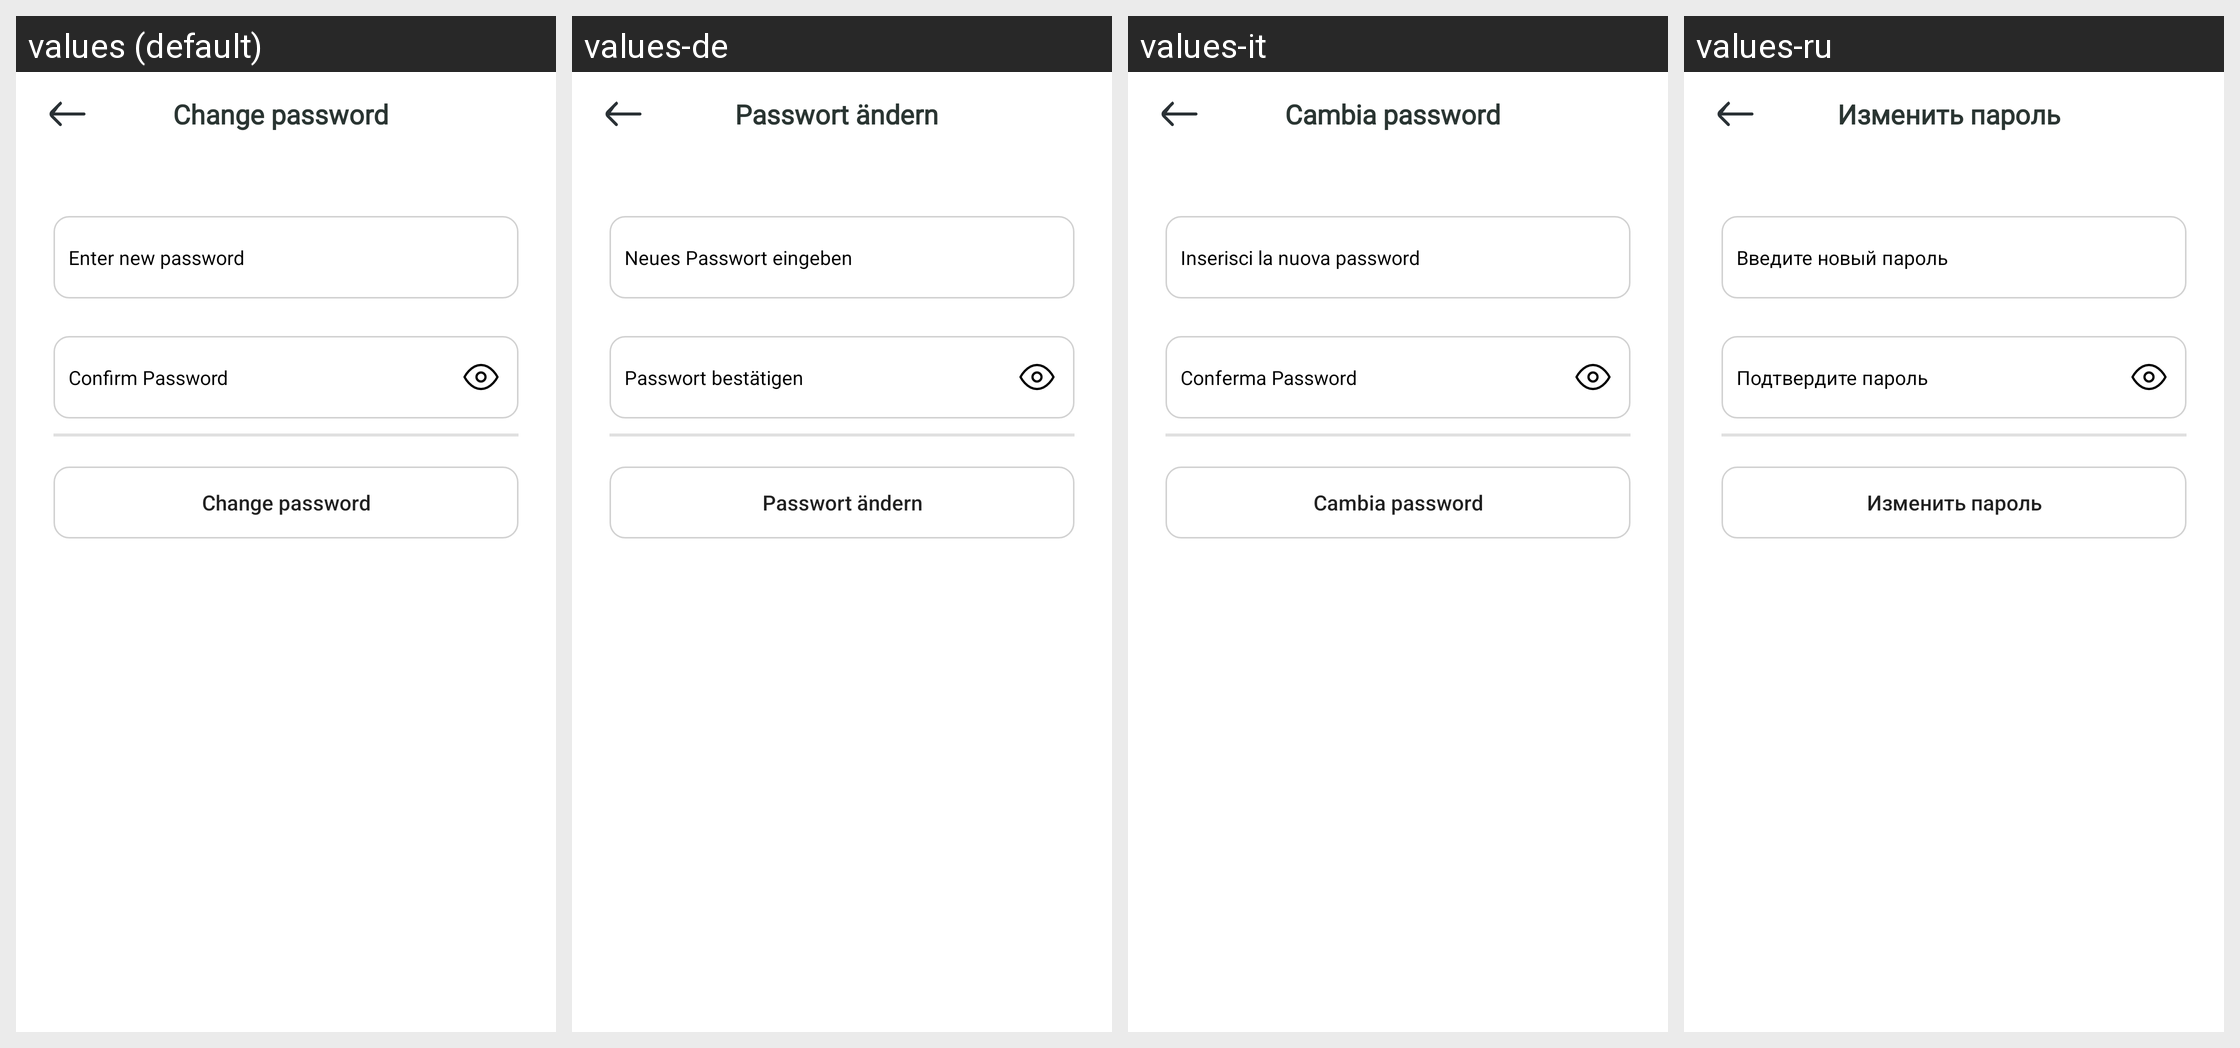

The same Android screen rendered under several of its app's locales, left to right. List the strings drawn on it with the default value and each locale's translation.
Android screen res/layout/activity_reset_password.xml rendered under 4 locales, left to right: values (default), values-de, values-it, values-ru. Device: Nexus 5 (rendered at 1080×1920; each locale shown at half size, 540×960, under a caption strip naming it); theme Theme.BankingApp.
Other locales in the repository, not shown: values-ar, values-es, values-fr, values-hi, values-ja, values-nl, values-pt.
Strings drawn on this screen, with the default value and each locale's value (text and hints the layout hard-codes, and strings that could not be matched under every locale, appear in the picture but are not listed):

str_change_password
  values: Change password
  values-de: Passwort ändern
  values-it: Cambia password
  values-ru: Изменить пароль

enter_new_password
  values: Enter new password
  values-de: Neues Passwort eingeben
  values-it: Inserisci la nuova password
  values-ru: Введите новый пароль

str_confirm_password
  values: Confirm Password
  values-de: Passwort bestätigen
  values-it: Conferma Password
  values-ru: Подтвердите пароль
